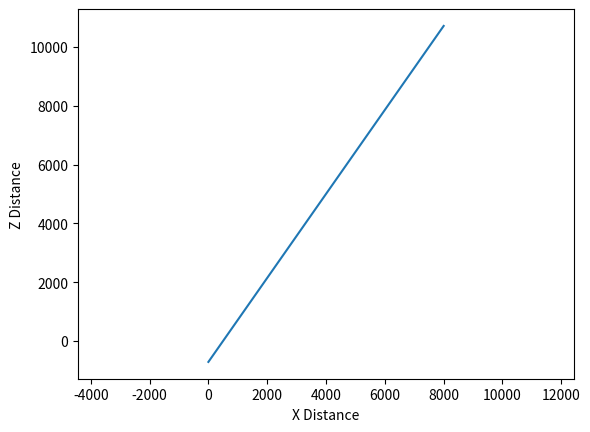

Write the Python code that produced this figure.
# -*- coding: utf-8 -*-
"""
Created on Wed Nov 11 15:05:58 2015

[redacted]
"""

import numpy as np
import matplotlib.pyplot as plt
import math

## Name variables:
Xmin = 0.
Xmax = 8000.
Ymin = 0.
Ymax = 2000.
Spacing = 100.
Zmid = 5000.
Slope = 55

## Calculate basic parameters
Xrange = Xmax - Xmin
Yrange = Ymax - Ymin
XSamps = Xrange / Spacing
YSamps = Yrange / Spacing

## Calculate xyz values independently for a 2D plane
x = np.arange(Xmin, (Xmax + Spacing), Spacing)
y = np.zeros((len(x)))

Zmin = Zmid - ((Xrange/2) * math.tan(math.radians(Slope)))

## Calculate z from x position (note degrees to radians conversion)
z = Zmin + ((x - Xmin) * math.tan(math.radians(Slope)))

# Combine XYZ
# ALL = np.vstack((Xall, Zall, Yall))
xyz = np.column_stack((x, y, z))

## Stretch to pseudo-3D through the Y axis
# Create loop to add sample offset for Y to each line and add output to the column stack

Yarray = np.arange(Ymin, (Ymax + Spacing), Spacing)

# Initialise array and iterate to duplicate teh first line for each value of y
xyz_stk = np.array([0,0,0])

for y in Yarray:
    xyz2 = xyz + [0, y, 0]
    xyz_stk = np.vstack(( xyz_stk, xyz2))

# Delete the first row of the array generated in initiation
xyz_stk = np.delete(xyz_stk, (0), axis = 0)

## Plot for reference

plt.axis('equal')
plt.plot(x, z)
plt.xlabel('X Distance')
plt.ylabel('Z Distance')
plt.show()

#Output to text file in working directory, format 16 character string per column

np.savetxt('tilted55deg_xyz.txt', (xyz_stk), fmt='%16s')
